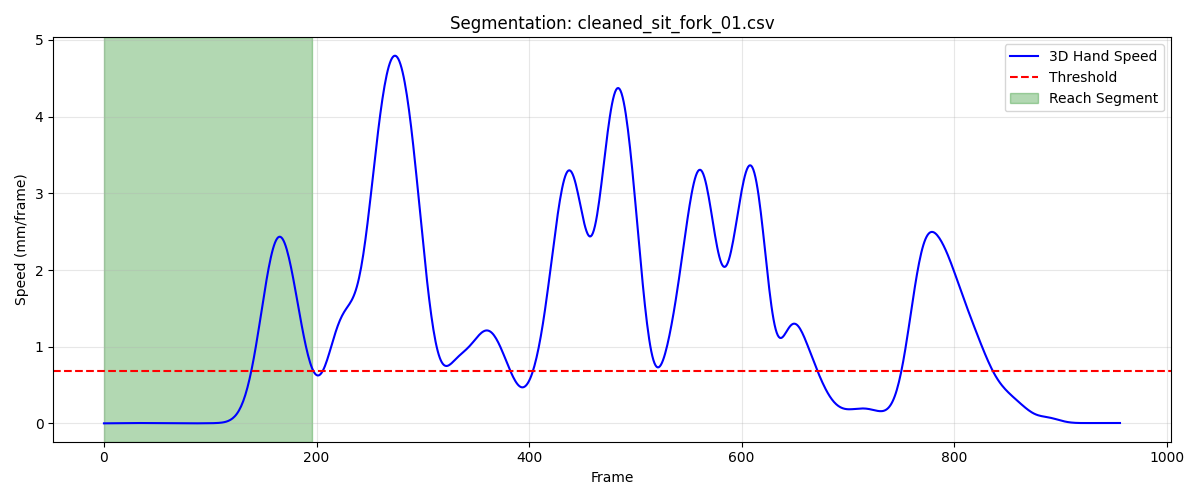

The file beside this chart, header and first rows:
frame, sub_frame, shoulderr_x, shoulderr_y, shoulderr_z, humr1_x, humr1_y, humr1_z, humr2_x, humr2_y, humr2_z, humr3_x, humr3_y, humr3_z, humr4_x, humr4_y, humr4_z, humr5_x, humr5_y, humr5_z, humr6_x, humr6_y, humr6_z, humr7_x
1, 0, 171, -488.6, 323.4, 216, -468.5, 194.8, 219.7, -460.9, 122.7, 202.5, -518.6, 189.7, 176.8, -419.4, 178.8, 202.6, -521.1, 130.5, 185, -426.5, 122.9, 150.4
2, 0, 171, -488.5, 323.3, 216, -468.5, 194.8, 219.7, -460.9, 122.7, 202.5, -518.6, 189.7, 176.8, -419.4, 178.8, 202.6, -521.1, 130.5, 185, -426.4, 122.9, 150.4
3, 0, 171, -488.5, 323.3, 216, -468.5, 194.8, 219.7, -460.8, 122.6, 202.5, -518.6, 189.7, 176.8, -419.4, 178.8, 202.6, -521.1, 130.5, 185.0, -426.4, 122.9, 150.4
4, 0, 171, -488.5, 323.3, 216, -468.4, 194.8, 219.7, -460.8, 122.6, 202.5, -518.6, 189.7, 176.8, -419.4, 178.8, 202.6, -521.1, 130.5, 185, -426.4, 122.8, 150.4
5, 0, 171, -488.4, 323.3, 216, -468.4, 194.8, 219.8, -460.8, 122.6, 202.5, -518.6, 189.7, 176.8, -419.4, 178.8, 202.6, -521.1, 130.4, 185, -426.4, 122.8, 150.4
6, 0, 171, -488.4, 323.3, 216, -468.4, 194.8, 219.8, -460.8, 122.6, 202.5, -518.5, 189.7, 176.8, -419.4, 178.7, 202.6, -521.1, 130.4, 185, -426.4, 122.8, 150.4
7, 0, 171, -488.4, 323.3, 216, -468.4, 194.8, 219.8, -460.8, 122.6, 202.6, -518.5, 189.7, 176.8, -419.4, 178.7, 202.7, -521.1, 130.4, 185, -426.4, 122.8, 150.4
8, 0, 171, -488.4, 323.3, 216, -468.4, 194.8, 219.8, -460.8, 122.6, 202.6, -518.5, 189.7, 176.8, -419.4, 178.7, 202.7, -521.1, 130.4, 185, -426.4, 122.8, 150.4
9, 0, 171, -488.4, 323.3, 216.1, -468.4, 194.8, 219.8, -460.8, 122.6, 202.6, -518.5, 189.7, 176.8, -419.3, 178.7, 202.7, -521, 130.4, 185.1, -426.4, 122.8, 150.5
10, 0, 171, -488.3, 323.3, 216.1, -468.3, 194.8, 219.8, -460.8, 122.6, 202.6, -518.5, 189.7, 176.8, -419.3, 178.7, 202.7, -521, 130.4, 185.1, -426.4, 122.8, 150.5
11, 0, 171.1, -488.3, 323.3, 216.1, -468.3, 194.7, 219.8, -460.8, 122.6, 202.6, -518.5, 189.7, 176.9, -419.3, 178.7, 202.7, -521, 130.4, 185.1, -426.4, 122.8, 150.5
12, 0, 171.1, -488.3, 323.2, 216.1, -468.3, 194.7, 219.8, -460.7, 122.6, 202.6, -518.4, 189.6, 176.9, -419.3, 178.7, 202.8, -521, 130.4, 185.1, -426.4, 122.8, 150.5
13, 0, 171.1, -488.3, 323.2, 216.1, -468.3, 194.7, 219.9, -460.7, 122.6, 202.7, -518.4, 189.6, 176.9, -419.3, 178.7, 202.8, -521, 130.4, 185.1, -426.4, 122.8, 150.5
14, 0, 171.1, -488.3, 323.2, 216.1, -468.3, 194.7, 219.9, -460.7, 122.6, 202.7, -518.4, 189.6, 176.9, -419.3, 178.7, 202.8, -521, 130.4, 185.1, -426.4, 122.8, 150.5
15, 0, 171.1, -488.3, 323.2, 216.2, -468.3, 194.7, 219.9, -460.7, 122.5, 202.7, -518.4, 189.6, 176.9, -419.3, 178.6, 202.8, -521, 130.4, 185.1, -426.4, 122.7, 150.6
16, 0, 171.2, -488.3, 323.2, 216.2, -468.3, 194.7, 219.9, -460.7, 122.5, 202.7, -518.4, 189.6, 176.9, -419.3, 178.6, 202.9, -521, 130.4, 185.1, -426.4, 122.7, 150.6
17, 0, 171.2, -488.4, 323.2, 216.2, -468.3, 194.6, 219.9, -460.7, 122.5, 202.7, -518.4, 189.5, 176.9, -419.3, 178.6, 202.9, -521, 130.4, 185.1, -426.4, 122.7, 150.6
18, 0, 171.2, -488.4, 323.1, 216.2, -468.3, 194.6, 219.9, -460.7, 122.5, 202.7, -518.4, 189.5, 176.9, -419.4, 178.6, 202.9, -521, 130.3, 185.1, -426.4, 122.7, 150.6
19, 0, 171.2, -488.4, 323.1, 216.2, -468.4, 194.6, 220, -460.8, 122.4, 202.7, -518.4, 189.5, 176.9, -419.4, 178.5, 202.9, -521.1, 130.3, 185.2, -426.4, 122.6, 150.6
20, 0, 171.3, -488.4, 323.1, 216.2, -468.4, 194.5, 220, -460.8, 122.4, 202.7, -518.4, 189.4, 177, -419.4, 178.5, 202.9, -521.1, 130.3, 185.2, -426.4, 122.6, 150.6
21, 0, 171.3, -488.4, 323.1, 216.2, -468.4, 194.5, 220, -460.8, 122.4, 202.7, -518.4, 189.4, 177, -419.4, 178.5, 202.9, -521.1, 130.2, 185.2, -426.4, 122.6, 150.6
22, 0, 171.3, -488.4, 323.1, 216.2, -468.4, 194.5, 220, -460.7, 122.3, 202.7, -518.4, 189.4, 177, -419.4, 178.5, 203, -521.1, 130.2, 185.2, -426.4, 122.6, 150.6
23, 0, 171.4, -488.4, 323, 216.3, -468.4, 194.4, 220, -460.7, 122.3, 202.7, -518.4, 189.3, 177, -419.4, 178.4, 203, -521.1, 130.2, 185.2, -426.4, 122.5, 150.6
24, 0, 171.4, -488.4, 323, 216.3, -468.4, 194.4, 220, -460.7, 122.3, 202.7, -518.4, 189.3, 177, -419.4, 178.4, 203, -521.1, 130.1, 185.2, -426.4, 122.5, 150.6
25, 0, 171.4, -488.4, 323, 216.3, -468.4, 194.4, 220, -460.7, 122.3, 202.7, -518.4, 189.3, 177, -419.4, 178.4, 203, -521, 130.1, 185.2, -426.4, 122.5, 150.5
26, 0, 171.5, -488.4, 323, 216.3, -468.4, 194.4, 220, -460.7, 122.2, 202.7, -518.4, 189.2, 177, -419.4, 178.4, 203, -521, 130.1, 185.2, -426.4, 122.5, 150.5
27, 0, 171.5, -488.4, 323, 216.3, -468.4, 194.3, 220.1, -460.7, 122.2, 202.8, -518.4, 189.2, 177.1, -419.4, 178.4, 203, -521, 130.1, 185.2, -426.4, 122.4, 150.5
28, 0, 171.6, -488.4, 322.9, 216.4, -468.4, 194.3, 220.1, -460.7, 122.2, 202.8, -518.4, 189.2, 177.1, -419.4, 178.3, 203.1, -521, 130, 185.2, -426.4, 122.4, 150.5
29, 0, 171.6, -488.4, 322.9, 216.4, -468.3, 194.3, 220.1, -460.7, 122.2, 202.8, -518.4, 189.2, 177.1, -419.4, 178.3, 203.1, -521, 130, 185.2, -426.4, 122.4, 150.5
30, 0, 171.6, -488.4, 322.9, 216.4, -468.3, 194.3, 220.1, -460.7, 122.1, 202.8, -518.4, 189.2, 177.1, -419.3, 178.3, 203.1, -521, 130, 185.3, -426.4, 122.4, 150.5
31, 0, 171.7, -488.4, 322.9, 216.5, -468.3, 194.2, 220.1, -460.7, 122.1, 202.9, -518.4, 189.1, 177.2, -419.3, 178.3, 203.2, -521, 130, 185.3, -426.4, 122.4, 150.6
32, 0, 171.7, -488.3, 322.9, 216.5, -468.3, 194.2, 220.2, -460.6, 122.1, 202.9, -518.4, 189.1, 177.2, -419.3, 178.2, 203.2, -521, 130, 185.3, -426.4, 122.3, 150.6
33, 0, 171.8, -488.3, 322.9, 216.5, -468.3, 194.2, 220.2, -460.6, 122.1, 202.9, -518.4, 189.1, 177.2, -419.3, 178.2, 203.2, -521, 129.9, 185.3, -426.4, 122.3, 150.6
34, 0, 171.8, -488.3, 322.8, 216.6, -468.3, 194.2, 220.2, -460.6, 122.1, 203, -518.3, 189.1, 177.3, -419.3, 178.2, 203.2, -520.9, 129.9, 185.4, -426.3, 122.3, 150.6
35, 0, 171.9, -488.2, 322.8, 216.6, -468.2, 194.1, 220.3, -460.6, 122, 203, -518.3, 189.1, 177.3, -419.3, 178.2, 203.3, -520.9, 129.9, 185.4, -426.3, 122.3, 150.7
36, 0, 171.9, -488.2, 322.8, 216.7, -468.2, 194.1, 220.3, -460.6, 122, 203.1, -518.3, 189, 177.4, -419.2, 178.1, 203.3, -520.9, 129.9, 185.4, -426.3, 122.2, 150.7
37, 0, 172, -488.2, 322.8, 216.7, -468.2, 194.1, 220.3, -460.6, 122, 203.1, -518.3, 189, 177.4, -419.2, 178.1, 203.4, -520.9, 129.8, 185.5, -426.3, 122.2, 150.7
38, 0, 172, -488.2, 322.8, 216.7, -468.2, 194.1, 220.4, -460.6, 122, 203.1, -518.3, 189, 177.4, -419.2, 178.1, 203.4, -520.9, 129.8, 185.5, -426.3, 122.2, 150.7
39, 0, 172.1, -488.1, 322.7, 216.8, -468.2, 194, 220.4, -460.6, 121.9, 203.2, -518.2, 189, 177.5, -419.2, 178, 203.4, -520.9, 129.8, 185.6, -426.3, 122.2, 150.8
40, 0, 172.2, -488.1, 322.7, 216.8, -468.1, 194, 220.4, -460.6, 121.9, 203.2, -518.2, 189, 177.5, -419.2, 178, 203.5, -520.9, 129.8, 185.6, -426.3, 122.1, 150.8
41, 0, 172.2, -488.1, 322.7, 216.9, -468.1, 194, 220.5, -460.6, 121.9, 203.3, -518.2, 188.9, 177.6, -419.2, 178, 203.5, -520.8, 129.7, 185.6, -426.2, 122.1, 150.8
42, 0, 172.3, -488, 322.7, 216.9, -468.1, 194, 220.5, -460.6, 121.8, 203.3, -518.2, 188.9, 177.6, -419.2, 177.9, 203.5, -520.8, 129.7, 185.7, -426.2, 122.1, 150.8
43, 0, 172.3, -488, 322.6, 216.9, -468.1, 193.9, 220.5, -460.6, 121.8, 203.3, -518.2, 188.9, 177.7, -419.1, 177.9, 203.6, -520.8, 129.7, 185.7, -426.2, 122, 150.9
44, 0, 172.4, -487.9, 322.6, 217, -468.1, 193.9, 220.6, -460.5, 121.8, 203.4, -518.1, 188.9, 177.7, -419.1, 177.9, 203.6, -520.8, 129.7, 185.8, -426.2, 122, 150.9
45, 0, 172.4, -487.9, 322.6, 217, -468, 193.9, 220.6, -460.5, 121.8, 203.4, -518.1, 188.9, 177.7, -419.1, 177.9, 203.6, -520.8, 129.6, 185.8, -426.2, 122, 150.9
46, 0, 172.5, -487.9, 322.5, 217.1, -468, 193.8, 220.6, -460.5, 121.7, 203.5, -518.1, 188.8, 177.8, -419.1, 177.8, 203.7, -520.7, 129.6, 185.8, -426.2, 121.9, 150.9
47, 0, 172.5, -487.8, 322.5, 217.1, -468, 193.8, 220.7, -460.5, 121.7, 203.5, -518.1, 188.8, 177.8, -419.1, 177.8, 203.7, -520.7, 129.6, 185.9, -426.1, 121.9, 151
48, 0, 172.6, -487.8, 322.5, 217.1, -468, 193.8, 220.7, -460.5, 121.7, 203.5, -518, 188.8, 177.8, -419, 177.8, 203.7, -520.7, 129.6, 185.9, -426.1, 121.9, 151
49, 0, 172.6, -487.7, 322.5, 217.2, -467.9, 193.7, 220.7, -460.5, 121.6, 203.6, -518, 188.8, 177.9, -419.0, 177.7, 203.7, -520.7, 129.5, 185.9, -426.1, 121.8, 151
50, 0, 172.7, -487.7, 322.4, 217.2, -467.9, 193.7, 220.7, -460.4, 121.6, 203.6, -518, 188.7, 177.9, -419, 177.7, 203.8, -520.6, 129.5, 186, -426.1, 121.8, 151
51, 0, 172.7, -487.6, 322.4, 217.2, -467.9, 193.7, 220.8, -460.4, 121.6, 203.6, -518, 188.7, 177.9, -418.9, 177.7, 203.8, -520.6, 129.5, 186, -426, 121.8, 151.1
52, 0, 172.7, -487.6, 322.4, 217.2, -467.8, 193.6, 220.8, -460.4, 121.5, 203.7, -517.9, 188.7, 177.9, -418.9, 177.6, 203.8, -520.6, 129.5, 186, -426, 121.7, 151.1
53, 0, 172.8, -487.5, 322.3, 217.3, -467.8, 193.6, 220.8, -460.4, 121.5, 203.7, -517.9, 188.7, 178, -418.9, 177.6, 203.8, -520.6, 129.4, 186, -426, 121.7, 151.1
54, 0, 172.8, -487.5, 322.3, 217.3, -467.8, 193.6, 220.8, -460.3, 121.5, 203.7, -517.9, 188.6, 178, -418.8, 177.6, 203.8, -520.5, 129.4, 186, -426, 121.7, 151.1
55, 0, 172.8, -487.4, 322.3, 217.3, -467.7, 193.5, 220.8, -460.3, 121.4, 203.7, -517.8, 188.6, 178, -418.8, 177.5, 203.8, -520.5, 129.4, 186.1, -425.9, 121.6, 151.1
56, 0, 172.9, -487.4, 322.3, 217.3, -467.7, 193.5, 220.8, -460.3, 121.4, 203.7, -517.8, 188.6, 178, -418.8, 177.5, 203.8, -520.5, 129.3, 186.1, -425.9, 121.6, 151.1
57, 0, 172.9, -487.3, 322.2, 217.4, -467.6, 193.5, 220.9, -460.2, 121.3, 203.8, -517.8, 188.5, 178, -418.7, 177.5, 203.9, -520.5, 129.3, 186.1, -425.9, 121.5, 151.1
58, 0, 173, -487.2, 322.2, 217.4, -467.6, 193.4, 220.9, -460.2, 121.3, 203.8, -517.7, 188.5, 178.1, -418.7, 177.4, 203.9, -520.4, 129.3, 186.1, -425.8, 121.5, 151.2
59, 0, 173, -487.2, 322.2, 217.4, -467.6, 193.4, 220.9, -460.2, 121.3, 203.8, -517.7, 188.5, 178.1, -418.6, 177.4, 203.9, -520.4, 129.3, 186.1, -425.8, 121.4, 151.2
60, 0, 173, -487.1, 322.2, 217.4, -467.5, 193.4, 220.9, -460.1, 121.2, 203.8, -517.6, 188.5, 178.1, -418.6, 177.3, 203.9, -520.4, 129.2, 186.1, -425.8, 121.4, 151.2
... 137 more rows
